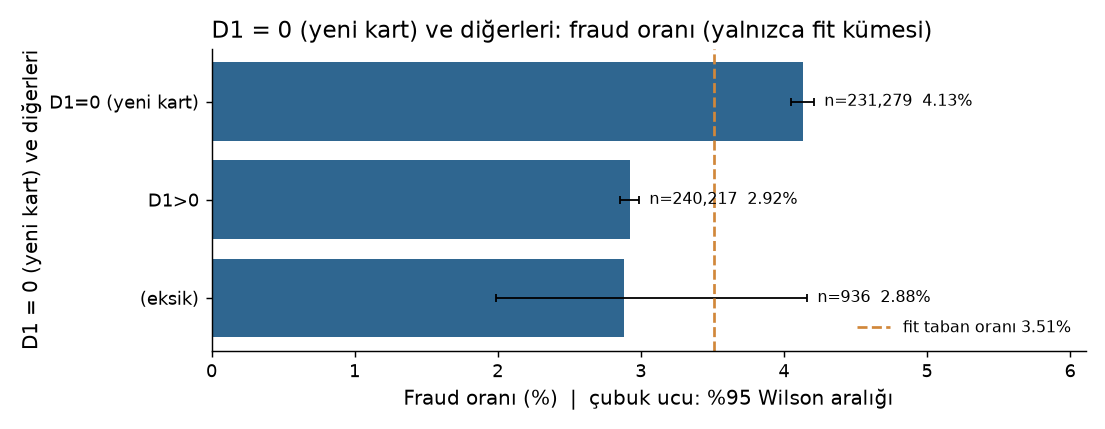

The data file committed next to this chart (first rows):
group, n, n_fraud, fraud_rate, ci_low, ci_high, small_n
D1=0 (yeni kart), 231279, 9553, 0.04131, 0.0405, 0.04212, False
D1>0, 240217, 7019, 0.02922, 0.02855, 0.0299, False
(eksik), 936, 27, 0.02885, 0.0199, 0.04164, False
